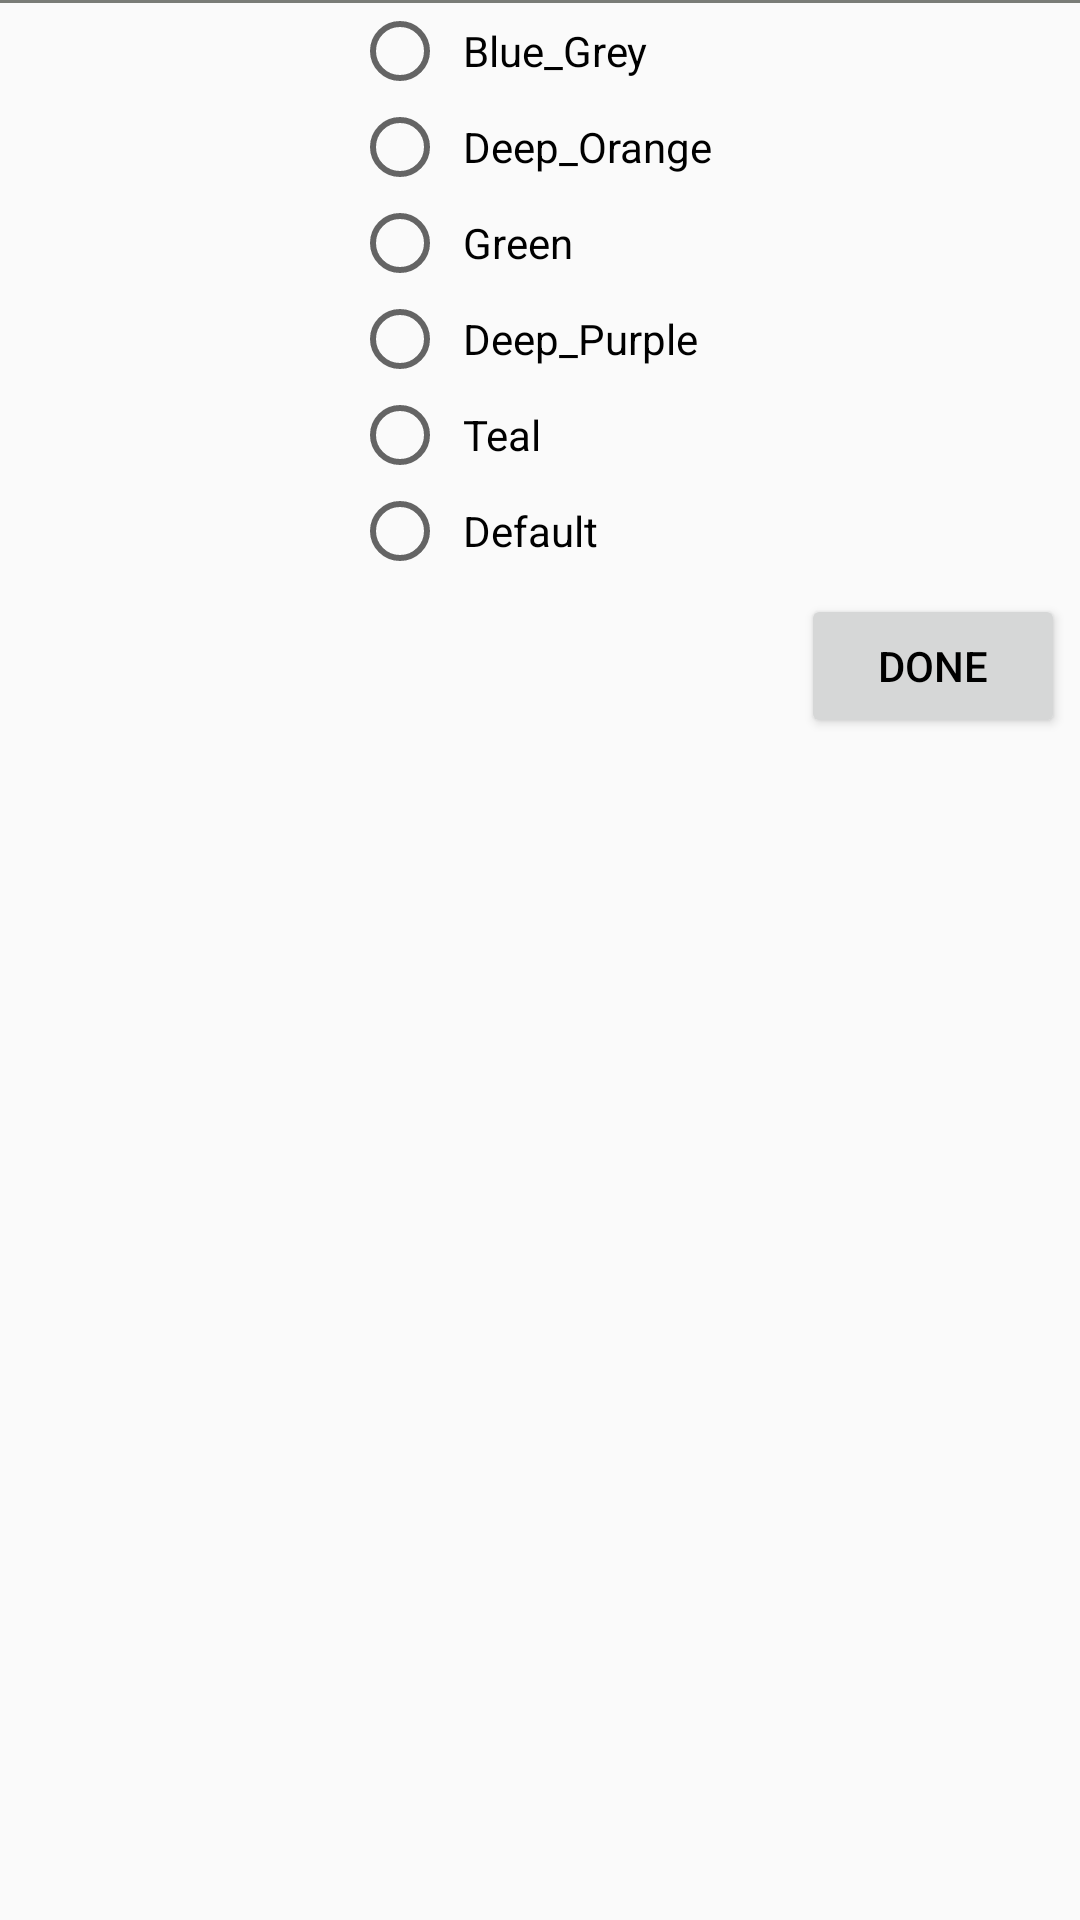

This screen was rendered from an Android layout file. Write that file and the resources it references.
<!-- AndroidManifest.xml: application theme AppTheme -->
<!-- res/layout/setting_dialog.xml -->
<?xml version="1.0" encoding="utf-8"?>
<LinearLayout xmlns:android="http://schemas.android.com/apk/res/android"
    android:layout_width="match_parent"
    android:layout_height="wrap_content"
    android:layout_gravity="center"
    android:orientation="vertical"
    >

    <View
        android:layout_width="match_parent"
        android:layout_height="1dp"
        android:background="#797C77"
        />

    <RadioGroup
        android:id="@+id/rg_theme"
        android:layout_width="wrap_content"
        android:layout_height="wrap_content"
        android:layout_gravity="center">

        <RadioButton
            android:id="@+id/rb_blue_grey"
            android:layout_width="wrap_content"
            android:layout_height="wrap_content"
            android:padding="5dp"
            android:text="Blue_Grey"/>

        <RadioButton
            android:id="@+id/rb_deep_orange"
            android:layout_width="wrap_content"
            android:layout_height="wrap_content"
            android:padding="5dp"
            android:text="Deep_Orange"/>

        <RadioButton
            android:id="@+id/rb_green"
            android:layout_width="wrap_content"
            android:layout_height="wrap_content"
            android:padding="5dp"
            android:text="Green"/>

        <RadioButton
            android:id="@+id/rb_deep_purple"
            android:layout_width="wrap_content"
            android:layout_height="wrap_content"
            android:padding="5dp"
            android:text="Deep_Purple"/>

        <RadioButton
            android:id="@+id/rb_teal"
            android:layout_width="wrap_content"
            android:layout_height="wrap_content"
            android:padding="5dp"
            android:text="Teal"/>

        <RadioButton
            android:id="@+id/rb_default"
            android:layout_width="wrap_content"
            android:layout_height="wrap_content"
            android:padding="5dp"
            android:text="Default"/>
    </RadioGroup>

    <Button
        android:id="@+id/btn_done"
        android:layout_width="wrap_content"
        android:layout_height="wrap_content"
        android:layout_gravity="end"
        android:layout_margin="5dp"
        android:text="Done"/>
</LinearLayout>
<!-- resources referenced by this layout -->
<resources>
  <style name="AppTheme" parent="Theme.AppCompat.Light.NoActionBar">
          <item name="colorPrimaryDark">@color/violet</item>
          <item name="colorAccent">@android:color/white</item>
          <item name="android:textColorPrimary">@color/txt_black</item>
          <item name="windowActionModeOverlay">true</item>
        
          
      </style>
  <color name="violet">#663398</color>
  <color name="txt_black">#000000</color>
</resources>
